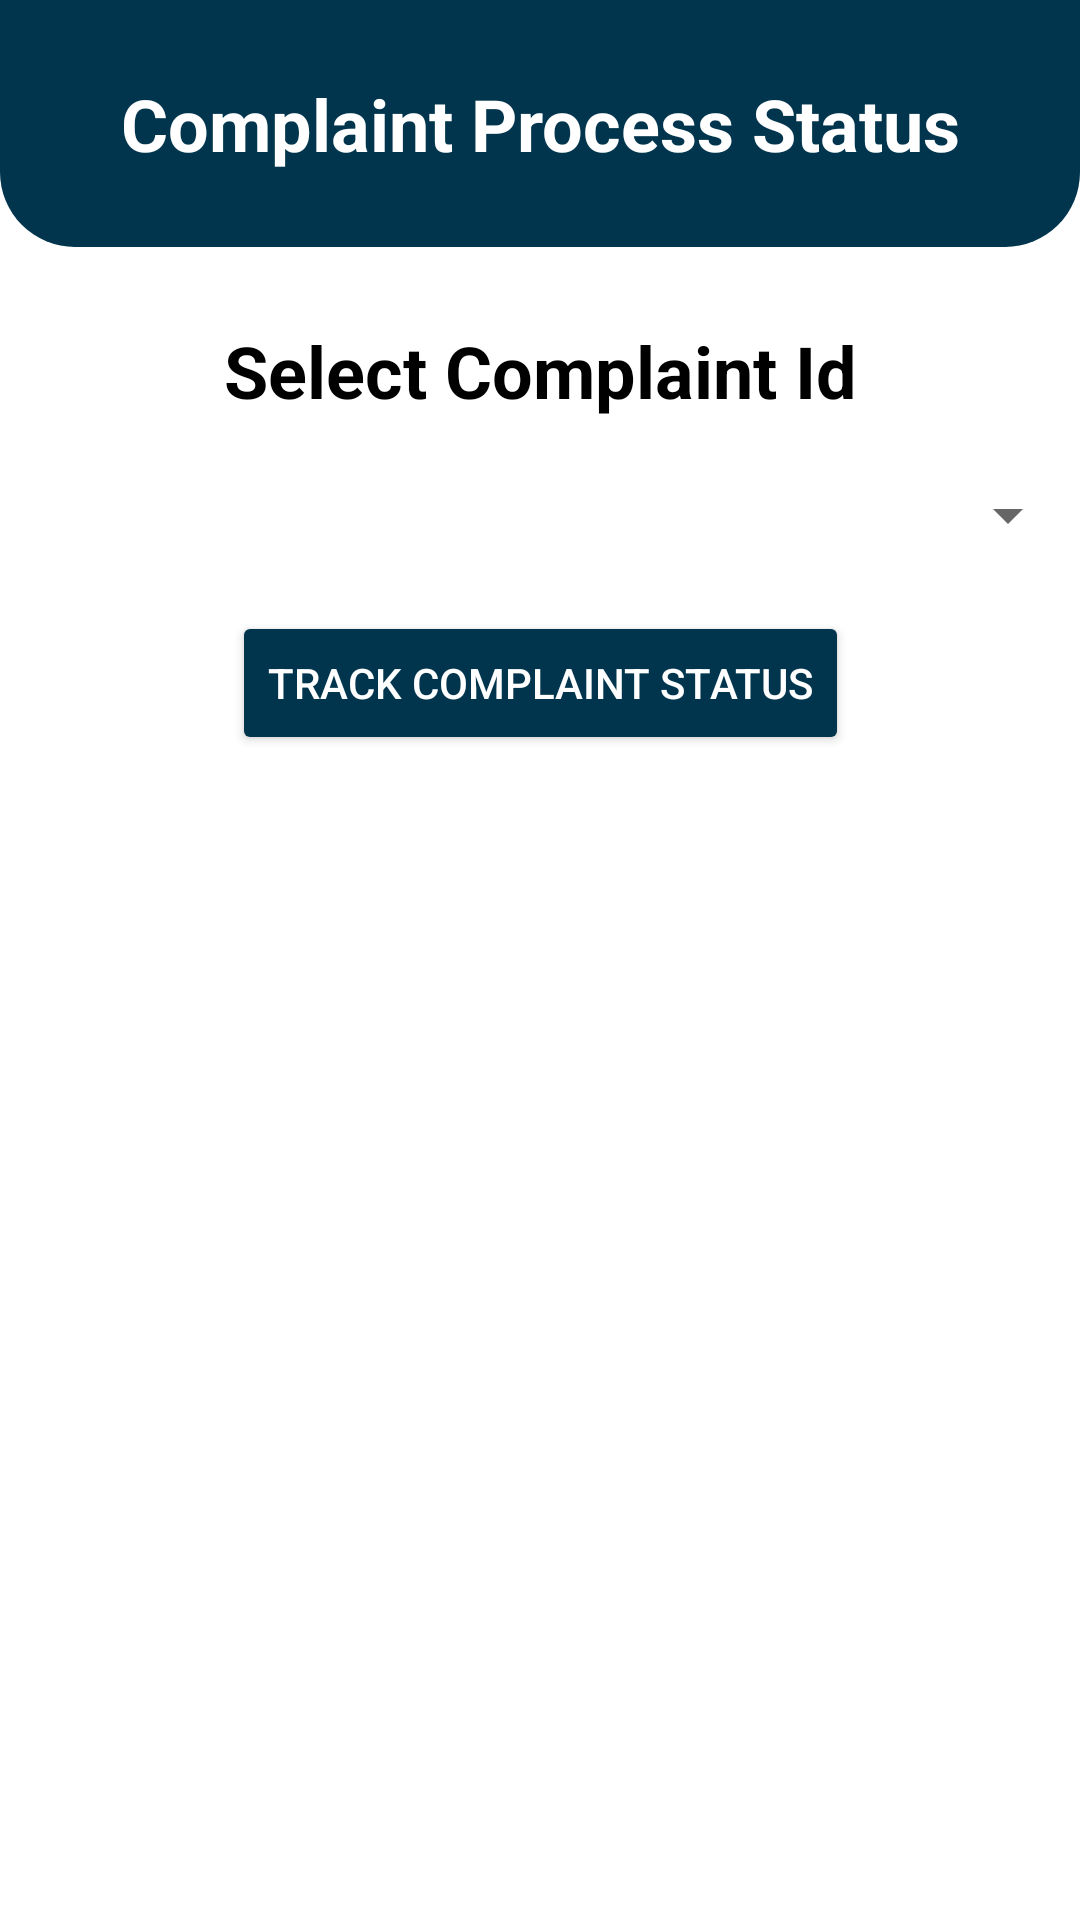

Here is an Android app screen rendered from its layout file. Give the layout XML and the strings, colors and styles it references.
<!-- AndroidManifest.xml: application theme Theme.PublicComplaintResolver -->
<!-- res/layout/activity_track_complaint.xml -->
<?xml version="1.0" encoding="utf-8"?>
<androidx.constraintlayout.widget.ConstraintLayout xmlns:android="http://schemas.android.com/apk/res/android"
    xmlns:app="http://schemas.android.com/apk/res-auto"
    xmlns:tools="http://schemas.android.com/tools"
    android:layout_width="match_parent"
    android:layout_height="match_parent"
    android:background="@color/white"
    tools:context=".TrackComplaint">

    <TextView
        android:id="@+id/cmp_txt"
        android:layout_width="0dp"
        android:layout_height="wrap_content"
        android:background="@drawable/top_design"
        android:gravity="center"
        android:padding="25sp"
        android:text="@string/track"
        android:textColor="@color/white"
        android:textSize="24sp"
        android:textStyle="bold"
        app:layout_constraintEnd_toEndOf="parent"
        app:layout_constraintStart_toStartOf="parent" />

    <TextView
        android:id="@+id/cmp_txt1"
        android:layout_width="wrap_content"
        android:layout_height="wrap_content"
        android:layout_margin="25sp"
        android:layout_marginTop="76dp"
        android:text="@string/complaint_choice"
        android:textColor="@color/black"
        android:textSize="24sp"
        android:textStyle="bold"
        app:layout_constraintEnd_toEndOf="parent"
        app:layout_constraintStart_toStartOf="parent"
        app:layout_constraintTop_toBottomOf="@+id/cmp_txt" />

    <Spinner
        android:id="@+id/spinner"
        android:layout_width="match_parent"
        android:layout_height="wrap_content"
        android:layout_marginTop="20sp"
        app:layout_constraintTop_toBottomOf="@+id/cmp_txt1"
        tools:layout_editor_absoluteX="0dp" />

    <Button
        android:id="@+id/track_complaint_btn"
        android:layout_width="wrap_content"
        android:layout_height="wrap_content"
        android:layout_marginTop="20sp"
        android:backgroundTint="@color/dark_green"
        android:text="@string/track_complaint"
        android:textColor="@color/white"
        app:layout_constraintEnd_toEndOf="parent"
        app:layout_constraintStart_toStartOf="parent"
        app:layout_constraintTop_toBottomOf="@+id/spinner" />

    <TextView
        android:id="@+id/complaint_txt"
        android:layout_width="0dp"
        android:layout_height="wrap_content"
        android:layout_marginTop="20sp"
        android:gravity="center"
        android:padding="25sp"
        android:text="TextView"
        android:textColor="@color/black"
        android:textSize="24sp"
        android:visibility="invisible"
        app:layout_constraintEnd_toEndOf="parent"
        app:layout_constraintStart_toStartOf="parent"
        app:layout_constraintTop_toBottomOf="@+id/track_complaint_btn" />

    <TextView
        android:id="@+id/complaint_status_txt"
        android:layout_width="0dp"
        android:layout_height="wrap_content"
        android:layout_marginTop="20sp"
        android:background="@color/white"
        android:gravity="center"
        android:padding="25sp"
        android:text="TextView"
        android:textColor="@color/black"
        android:textSize="24sp"
        android:visibility="invisible"
        app:layout_constraintEnd_toEndOf="parent"
        app:layout_constraintHorizontal_bias="0.498"
        app:layout_constraintStart_toStartOf="parent"
        app:layout_constraintTop_toBottomOf="@+id/complaint_txt" />

    <ProgressBar
        android:id="@+id/status_bar"
        style="?android:attr/progressBarStyleHorizontal"
        android:layout_width="0dp"
        android:layout_height="18dp"
        android:indeterminateDrawable="@color/dark_green"
        android:indeterminateOnly="false"
        android:visibility="invisible"
        app:layout_constraintBottom_toBottomOf="parent"
        app:layout_constraintEnd_toEndOf="parent"
        app:layout_constraintHorizontal_bias="0.0"
        app:layout_constraintStart_toStartOf="parent"
        app:layout_constraintTop_toBottomOf="@+id/complaint_status_txt"
        app:layout_constraintVertical_bias="0.115" />

</androidx.constraintlayout.widget.ConstraintLayout>
<!-- resources referenced by this layout -->
<resources>
  <color name="black">#FF000000</color>
  <color name="dark_green">#00354D</color>
  <color name="white">#FFFFFFFF</color>
  <!-- drawable top_design (drawable) -->
  <?xml version="1.0" encoding="utf-8"?>
  
  <shape xmlns:android="http://schemas.android.com/apk/res/android" android:shape="rectangle">
      <solid android:color="@color/dark_green"/>
      <size android:height="3sp" android:width="20sp"/>
      <corners android:bottomRightRadius="25sp" android:bottomLeftRadius="25sp"/>
  </shape>
  <string name="complaint_choice">Select Complaint Id</string>
  <string name="track">Complaint Process Status</string>
  <string name="track_complaint">Track Complaint Status</string>
  <style name="Theme.PublicComplaintResolver" parent="Theme.MaterialComponents.DayNight.NoActionBar">
          
          <item name="colorPrimary">@color/purple_500</item>
          <item name="colorPrimaryVariant">@color/purple_700</item>
          <item name="colorOnPrimary">@color/white</item>
          
          <item name="colorSecondary">@color/teal_200</item>
          <item name="colorSecondaryVariant">@color/teal_700</item>
          <item name="colorOnSecondary">@color/black</item>
          
          <item name="android:statusBarColor">?attr/colorPrimaryVariant</item>
          
      </style>
  <color name="purple_500">#FF6200EE</color>
  <color name="purple_700">#FF3700B3</color>
  <color name="teal_200">#FF03DAC5</color>
  <color name="teal_700">#FF018786</color>
</resources>
